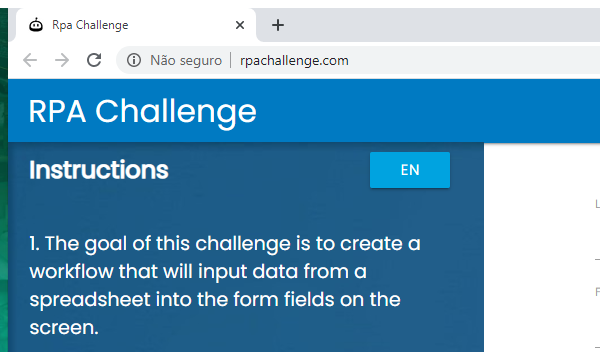
Workflow: Inserir_Dados

Step 1: Attach Window 'chrome.exe Rpa' in window 'Rpa Challenge' (chrome.exe)

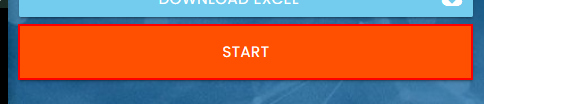
Step 2: click on the button

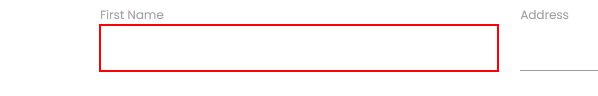
Step 3: Set Text 'INPUT' on the text box

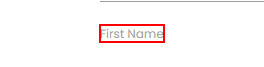
Step 4: Find Element 'First Name' on the label 'First Name'

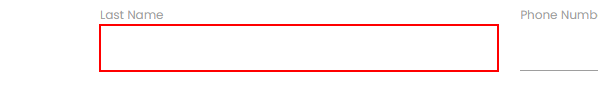
Step 5: Set Text 'INPUT' on the text box

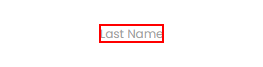
Step 6: Find Element 'Last Name' on the label 'Last Name'

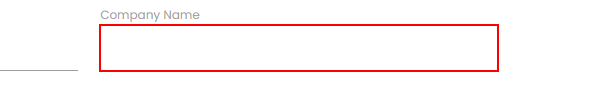
Step 7: Set Text 'INPUT' on the text box

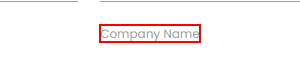
Step 8: Find Element 'Company Name' on the label 'Company Name'

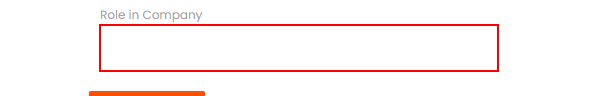
Step 9: Set Text 'INPUT' on the text box

Step 10: Find Element 'Address' on the label 'Role in Company' (no picture)

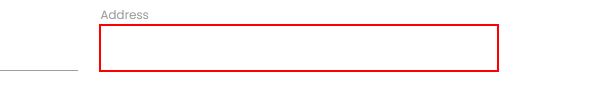
Step 11: Set Text 'INPUT' on the text box

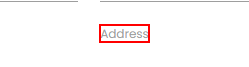
Step 12: Find Element 'Address' on the label 'Address'

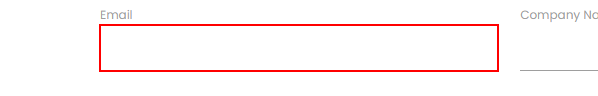
Step 13: Set Text 'INPUT' on the text box

Step 14: Find Element 'Email' on the label 'Email' (no picture)

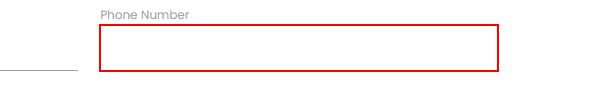
Step 15: Set Text 'INPUT' on the text box

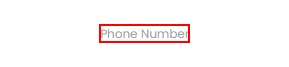
Step 16: Find Element 'Phone Number' on the label 'Phone Number'

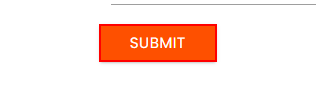
Step 17: click on the text box

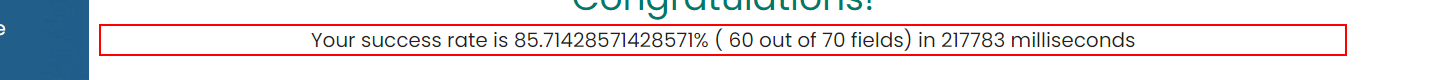
Step 18: get-text from the element

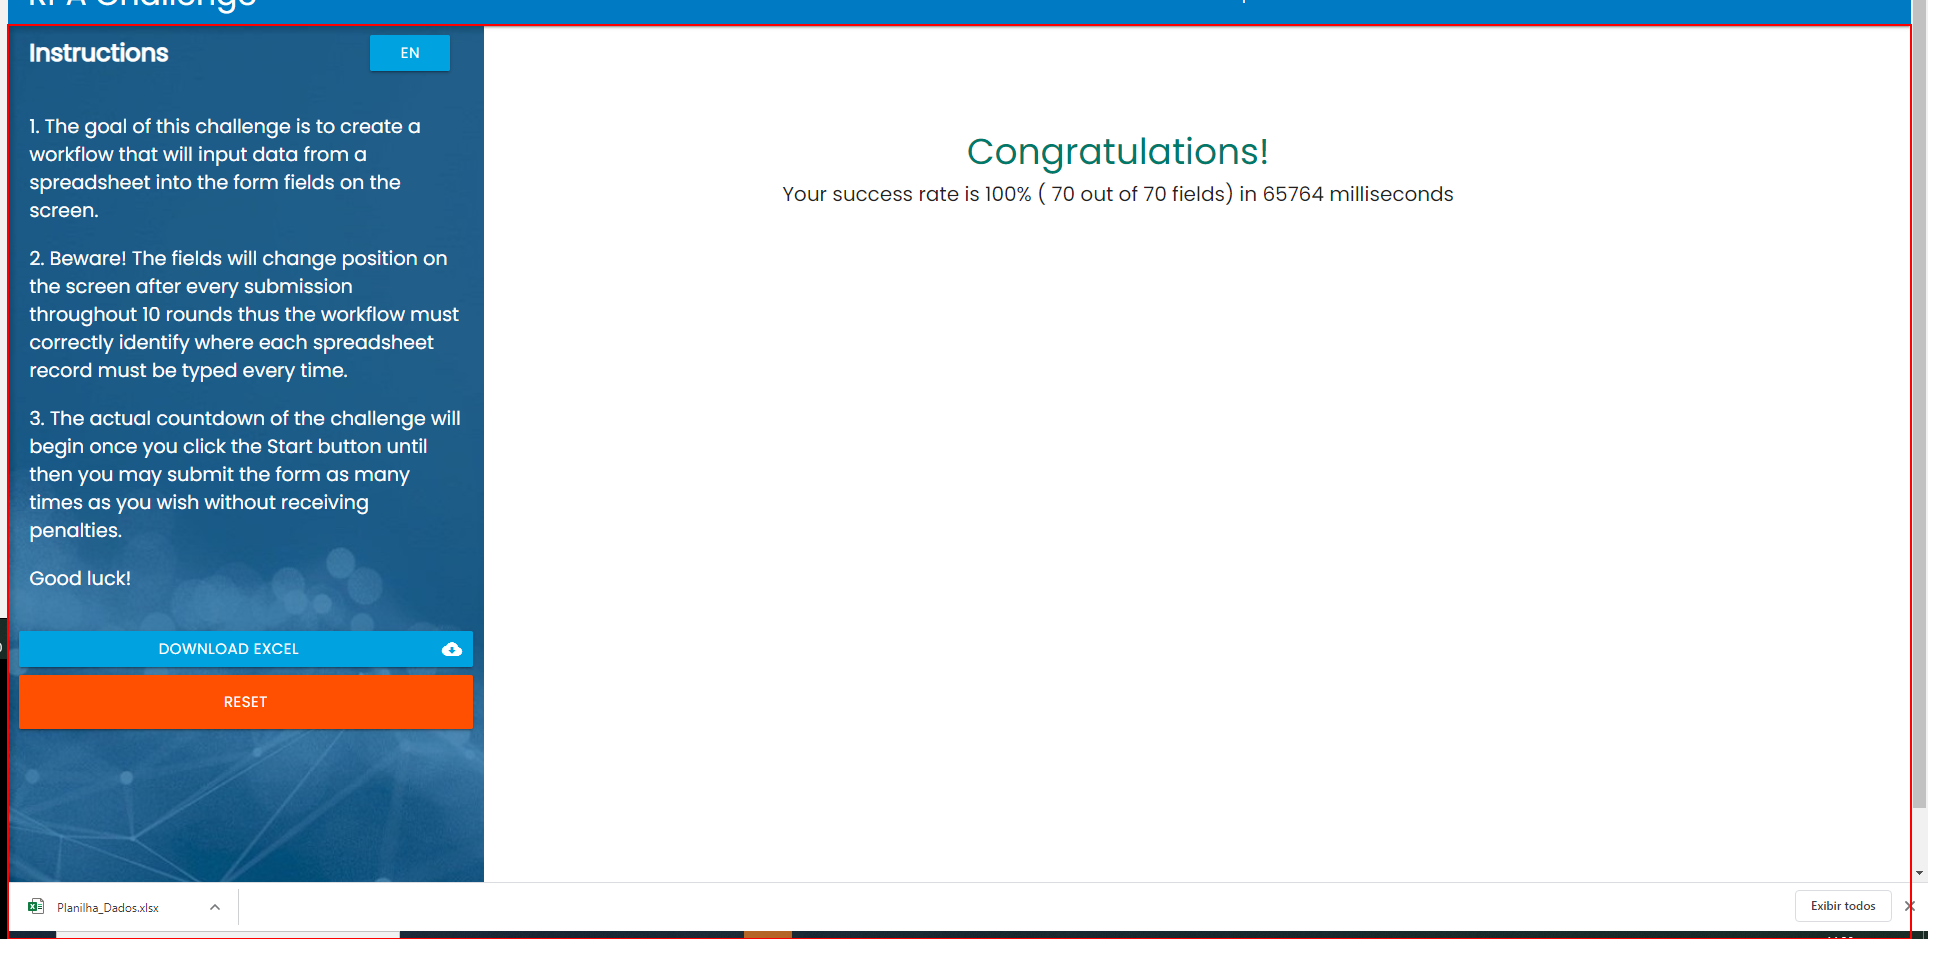
Step 19: screenshot-of of the element